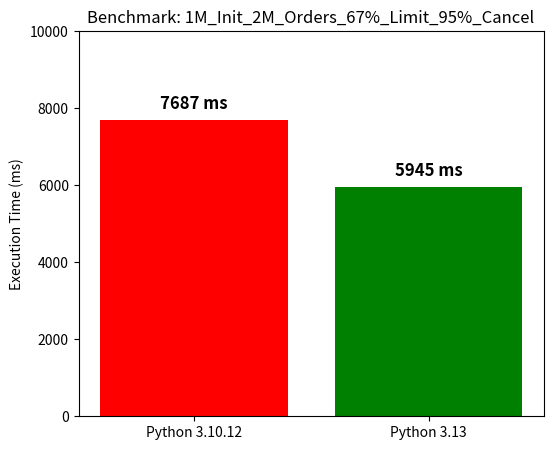

Write Python code to recreate this figure.
import matplotlib.pyplot as plt

# Benchmark results (averaged over 5 runs)
versions = ["Python 3.10.12", "Python 3.13"]
times = [7687, 5945]  # Execution times in milliseconds
colors = ["red", "green"]

# Create bar plot
plt.figure(figsize=(6, 5))
bars = plt.bar(versions, times, color=colors)

# Annotate bars with execution times on top
for bar, time in zip(bars, times):
    plt.text(bar.get_x() + bar.get_width() / 2, bar.get_height() + 200, f"{time} ms", 
             ha="center", va="bottom", fontsize=12, fontweight="bold")

# Labels and title
plt.ylabel("Execution Time (ms)")
plt.title("Benchmark: 1M_Init_2M_Orders_67%_Limit_95%_Cancel")
plt.ylim(0, 10000)  # Start scale from 0

# Save the figure
plt.savefig("python_version_comparison.png", dpi=300)
plt.close()
